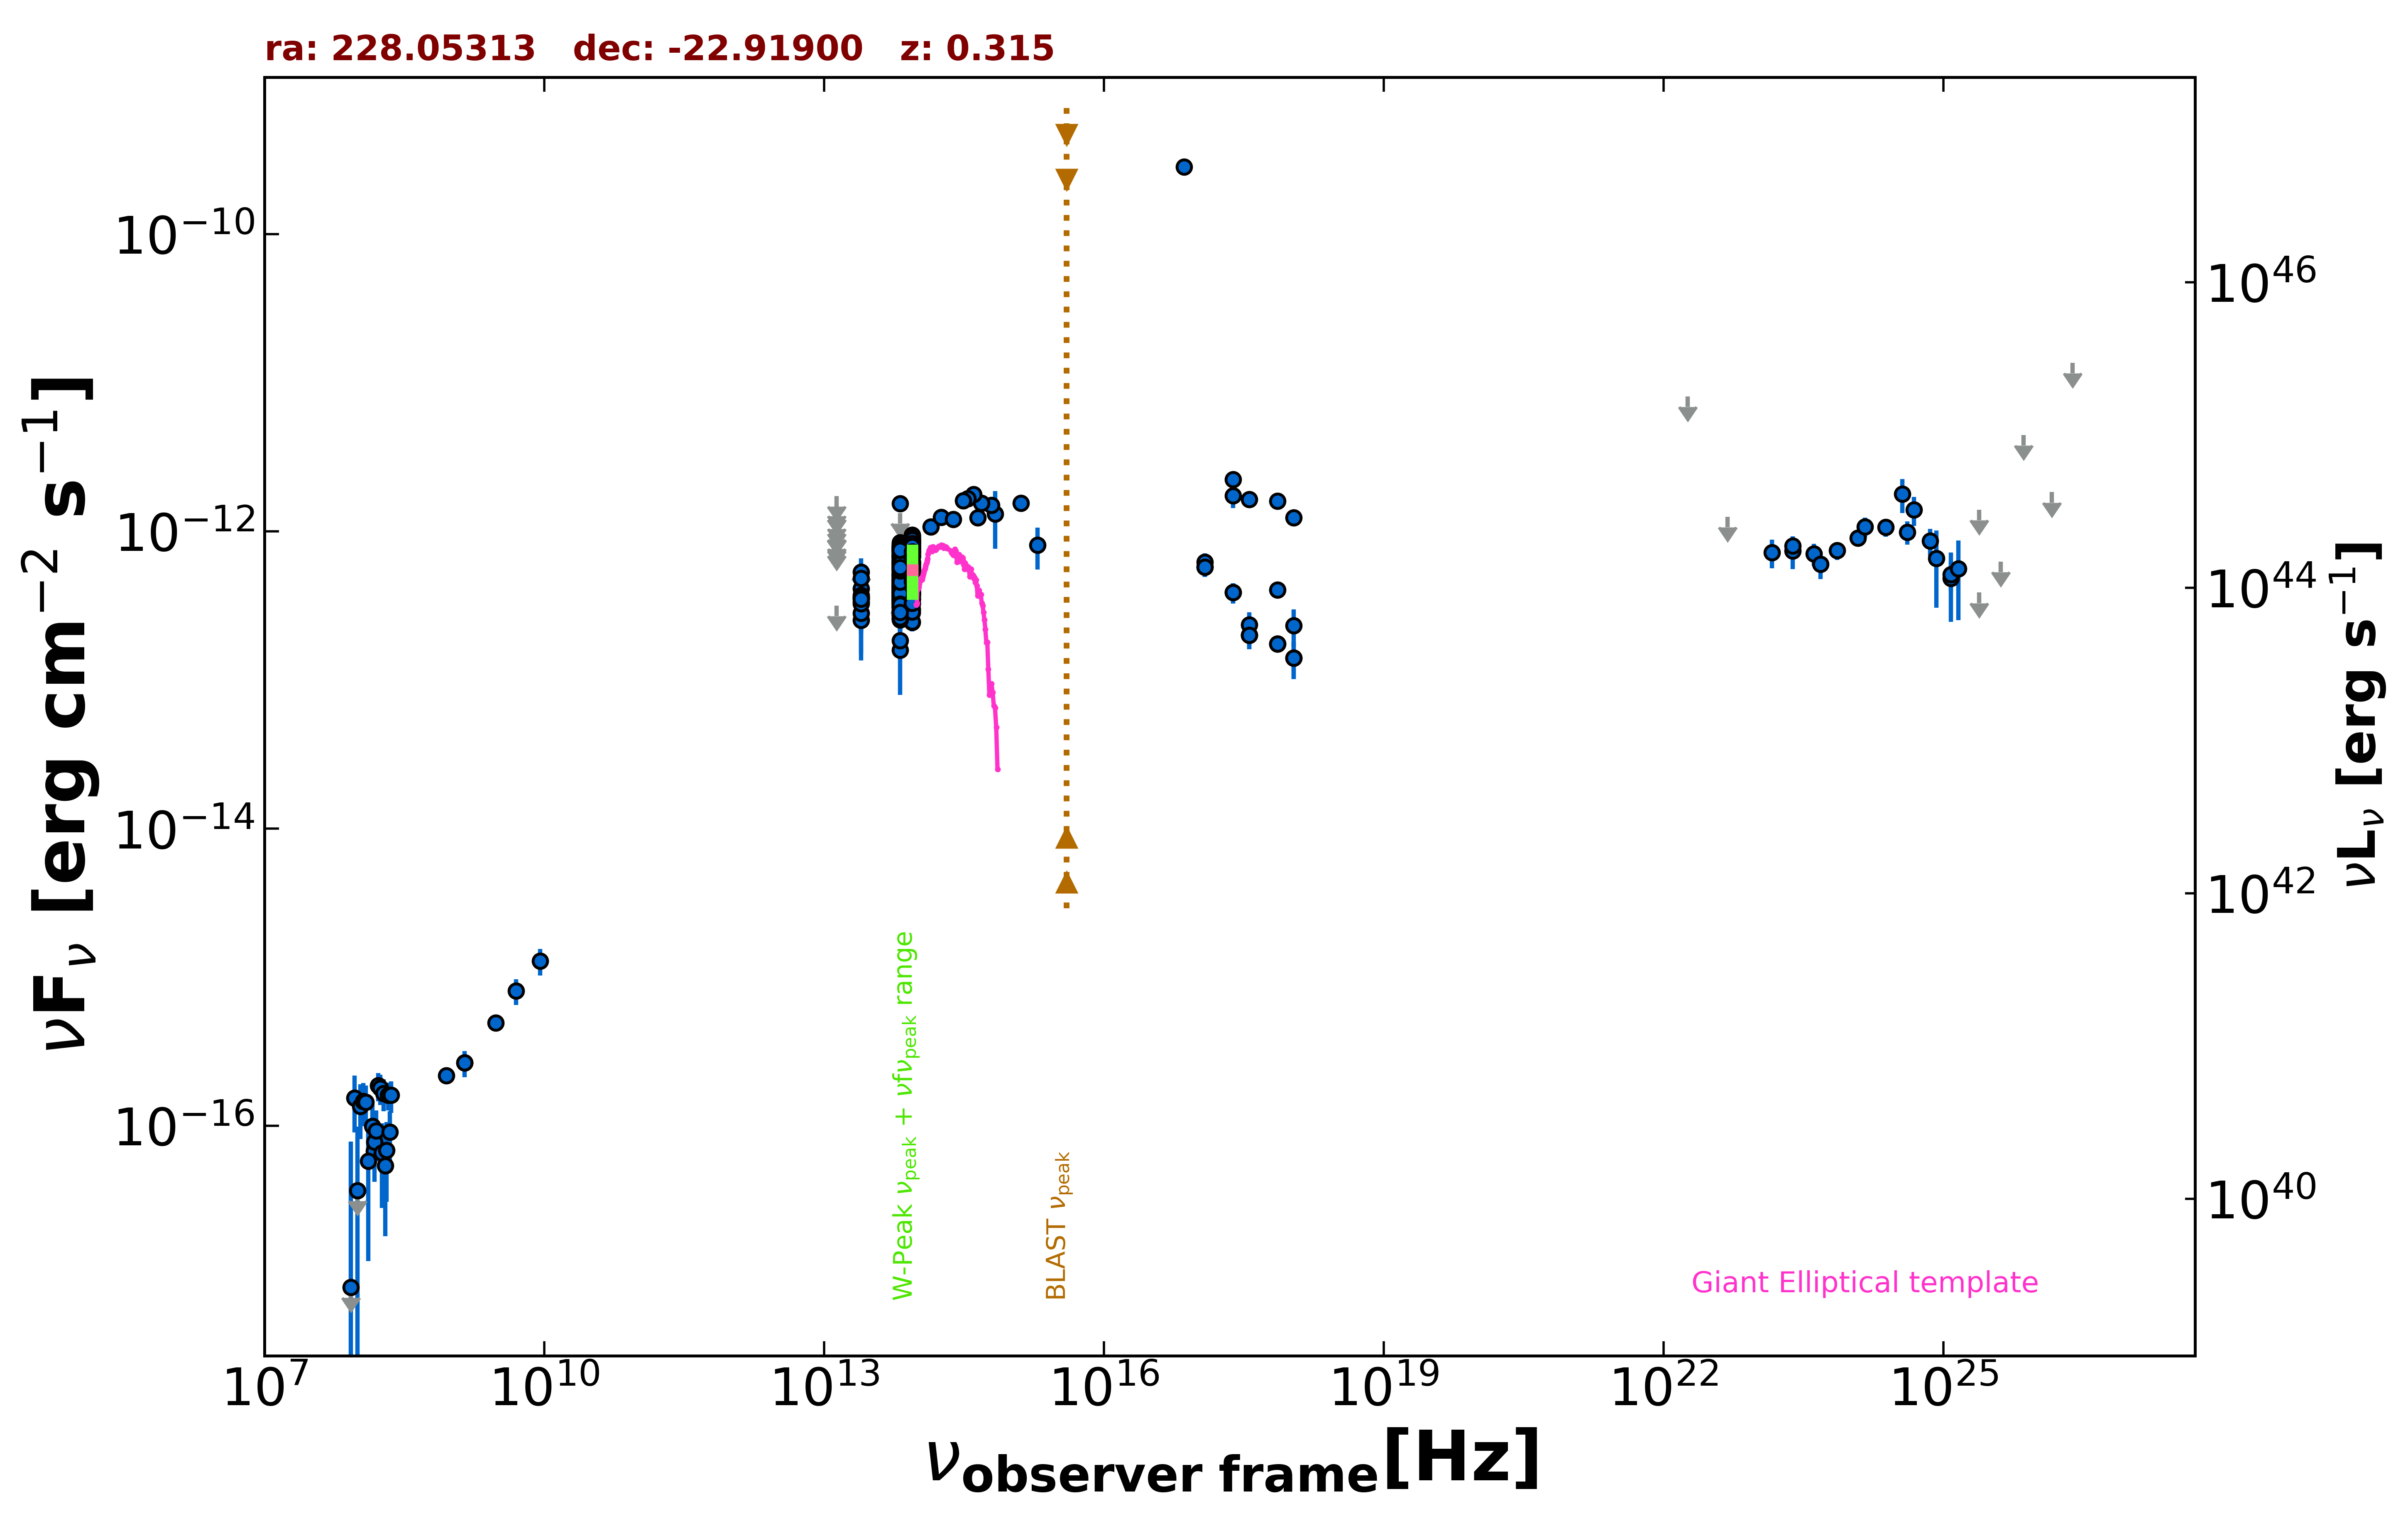

Values plotted in this chart, from the file beside it:
freq., flux, err_flux, MJD_start, MJD_end, flag, catalog, reference
1.400e+09, 2.660e-16, 9.800e-18, 55000, 55000, , NVSS, Condon et al. 1998  AJ  115  1693
8.870e+08, 2.173e-16, 2.040e-17, 55000, 55000, , RACS, Hale et al. 2021  PASA  38  e058
3.000e+09, 4.915e-16, 8.250e-18, 55000, 55000, , VLASSQL, Gordon et al. 2021  ApJS  255  30
2.418e+17, 1.736e-12, 2.980e-13, 55000, 55000, , RASS, Boller et al. 2016  A&A  103  1
2.418e+17, 3.883e-13, 6.060e-14, 55567, 55571, , 1OUSX, Giommi et al. in preparation
1.209e+17, 5.757e-13, 8.190e-14, 55567, 55571, , 1OUSX, Giommi et al. in preparation
3.627e+17, 2.008e-13, 3.940e-14, 55567, 55571, , 1OUSX, Giommi et al. in preparation
7.253e+17, 1.753e-13, 1.880e-14, 55567, 55571, , 1OUSX, Giommi et al. in preparation
1.088e+18, 1.411e-13, 3.990e-14, 55567, 55571, , 1OUSX, Giommi et al. in preparation
7.253e+17, 4.036e-13, 4.460e-14, 55000, 55000, , 2SXPS, Evans et al. 2020  ApJS  247  54
1.209e+17, 6.202e-13, 8.950e-14, 55000, 55000, , 2SXPS, Evans et al. 2020  ApJS  247  54
3.627e+17, 2.355e-13, 5.010e-14, 55000, 55000, , 2SXPS, Evans et al. 2020  ApJS  247  54
1.088e+18, 2.331e-13, 6.570e-14, 55000, 55000, , 2SXPS, Evans et al. 2020  ApJS  247  54
2.418e+17, 2.235e-12, 0.000e+00, 55000, 55000, , Chandra-CSC2, Evans et al. 2010  ApJS  189  37
1.088e+18, 1.238e-12, 0.000e+00, 55000, 55000, , Chandra-CSC2, Evans et al. 2010  ApJS  189  37
3.627e+17, 1.641e-12, 0.000e+00, 55000, 55000, , Chandra-CSC2, Evans et al. 2010  ApJS  189  37
7.253e+17, 1.605e-12, 0.000e+00, 55000, 55000, , Chandra-CSC2, Evans et al. 2010  ApJS  189  37
7.253e+16, 2.835e-10, 0.000e+00, 55000, 55000, , Chandra-CSC2, Evans et al. 2010  ApJS  189  37
1.500e+08, 6.750e-17, 9.750e-18, 55000, 55000, , TGSS150, Intema et al. 2017  A&A  598  A781
1.389e+14, 1.074e-12, 1.001e-13, 55000, 55000, , 2MASS, Skrutskie et al. 2006  AJ  131  1163
1.804e+14, 1.247e-12, 1.080e-13, 55000, 55000, , 2MASS, Skrutskie et al. 2006  AJ  131  1163
2.427e+14, 1.209e-12, 1.180e-13, 55000, 55000, , 2MASS, Skrutskie et al. 2006  AJ  131  1163
8.817e+13, 7.161e-13, 3.300e-15, 55000, 55000, , UNWISE, Schlafly et al. 2019  ApJS  240  30
6.517e+13, 6.053e-13, 4.700e-15, 55000, 55000, , UNWISE, Schlafly et al. 2019  ApJS  240  30
8.817e+13, 7.580e-13, 1.815e-14, 55000, 55000, , WISE, Wright et al. 2010  AJ  140  1868
6.517e+13, 6.783e-13, 1.935e-14, 55000, 55000, , WISE, Wright et al. 2010  AJ  140  1868
2.498e+13, 3.627e-13, 4.485e-14, 55000, 55000, , WISE, Wright et al. 2010  AJ  140  1868
1.363e+13, 3.171e-13, 0.000e+00, 55000, 55000, UL, WISE, Wright et al. 2010  AJ  140  1868
8.817e+13, 9.113e-13, 3.445e-14, 56701, 56701, , NEOWISE, Mainzer et al. 2014  ApJ  792  30
6.517e+13, 7.500e-13, 4.975e-14, 56701, 56701, , NEOWISE, Mainzer et al. 2014  ApJ  792  30
8.817e+13, 9.291e-13, 3.255e-14, 56701, 56701, , NEOWISE, Mainzer et al. 2014  ApJ  792  30
6.517e+13, 7.882e-13, 5.450e-14, 56701, 56701, , NEOWISE, Mainzer et al. 2014  ApJ  792  30
8.817e+13, 9.455e-13, 3.485e-14, 56700, 56700, , NEOWISE, Mainzer et al. 2014  ApJ  792  30
6.517e+13, 8.430e-13, 4.580e-14, 56700, 56700, , NEOWISE, Mainzer et al. 2014  ApJ  792  30
8.817e+13, 8.679e-13, 3.435e-14, 56701, 56701, , NEOWISE, Mainzer et al. 2014  ApJ  792  30
6.517e+13, 7.534e-13, 4.720e-14, 56701, 56701, , NEOWISE, Mainzer et al. 2014  ApJ  792  30
8.817e+13, 8.450e-13, 3.425e-14, 56700, 56700, , NEOWISE, Mainzer et al. 2014  ApJ  792  30
6.517e+13, 8.111e-13, 4.560e-14, 56700, 56700, , NEOWISE, Mainzer et al. 2014  ApJ  792  30
8.817e+13, 8.719e-13, 3.535e-14, 56701, 56701, , NEOWISE, Mainzer et al. 2014  ApJ  792  30
6.517e+13, 6.871e-13, 4.370e-14, 56701, 56701, , NEOWISE, Mainzer et al. 2014  ApJ  792  30
8.817e+13, 9.464e-13, 4.010e-14, 56701, 56701, , NEOWISE, Mainzer et al. 2014  ApJ  792  30
6.517e+13, 7.710e-13, 4.480e-14, 56701, 56701, , NEOWISE, Mainzer et al. 2014  ApJ  792  30
8.817e+13, 8.971e-13, 3.470e-14, 56701, 56701, , NEOWISE, Mainzer et al. 2014  ApJ  792  30
6.517e+13, 8.307e-13, 4.595e-14, 56701, 56701, , NEOWISE, Mainzer et al. 2014  ApJ  792  30
8.817e+13, 8.905e-13, 3.525e-14, 56701, 56701, , NEOWISE, Mainzer et al. 2014  ApJ  792  30
6.517e+13, 6.672e-13, 6.155e-14, 56701, 56701, , NEOWISE, Mainzer et al. 2014  ApJ  792  30
8.817e+13, 3.503e-13, 2.555e-14, 56701, 56701, , NEOWISE, Mainzer et al. 2014  ApJ  792  30
6.517e+13, 5.658e-13, 5.010e-14, 56701, 56701, , NEOWISE, Mainzer et al. 2014  ApJ  792  30
8.817e+13, 9.403e-13, 4.160e-14, 57062, 57062, , NEOWISE, Mainzer et al. 2014  ApJ  792  30
6.517e+13, 7.562e-13, 5.160e-14, 57062, 57062, , NEOWISE, Mainzer et al. 2014  ApJ  792  30
8.817e+13, 8.085e-13, 3.875e-14, 57063, 57063, , NEOWISE, Mainzer et al. 2014  ApJ  792  30
6.517e+13, 6.771e-13, 5.555e-14, 57063, 57063, , NEOWISE, Mainzer et al. 2014  ApJ  792  30
8.817e+13, 7.706e-13, 3.335e-14, 57063, 57063, , NEOWISE, Mainzer et al. 2014  ApJ  792  30
6.517e+13, 7.514e-13, 5.475e-14, 57063, 57063, , NEOWISE, Mainzer et al. 2014  ApJ  792  30
8.817e+13, 8.235e-13, 3.720e-14, 57062, 57062, , NEOWISE, Mainzer et al. 2014  ApJ  792  30
6.517e+13, 7.162e-13, 6.940e-14, 57062, 57062, , NEOWISE, Mainzer et al. 2014  ApJ  792  30
8.817e+13, 8.599e-13, 4.835e-14, 57063, 57063, , NEOWISE, Mainzer et al. 2014  ApJ  792  30
6.517e+13, 6.821e-13, 5.030e-14, 57063, 57063, , NEOWISE, Mainzer et al. 2014  ApJ  792  30
8.817e+13, 6.831e-13, 3.275e-14, 57063, 57063, , NEOWISE, Mainzer et al. 2014  ApJ  792  30
6.517e+13, 5.047e-13, 4.795e-14, 57063, 57063, , NEOWISE, Mainzer et al. 2014  ApJ  792  30
... 541 more rows
